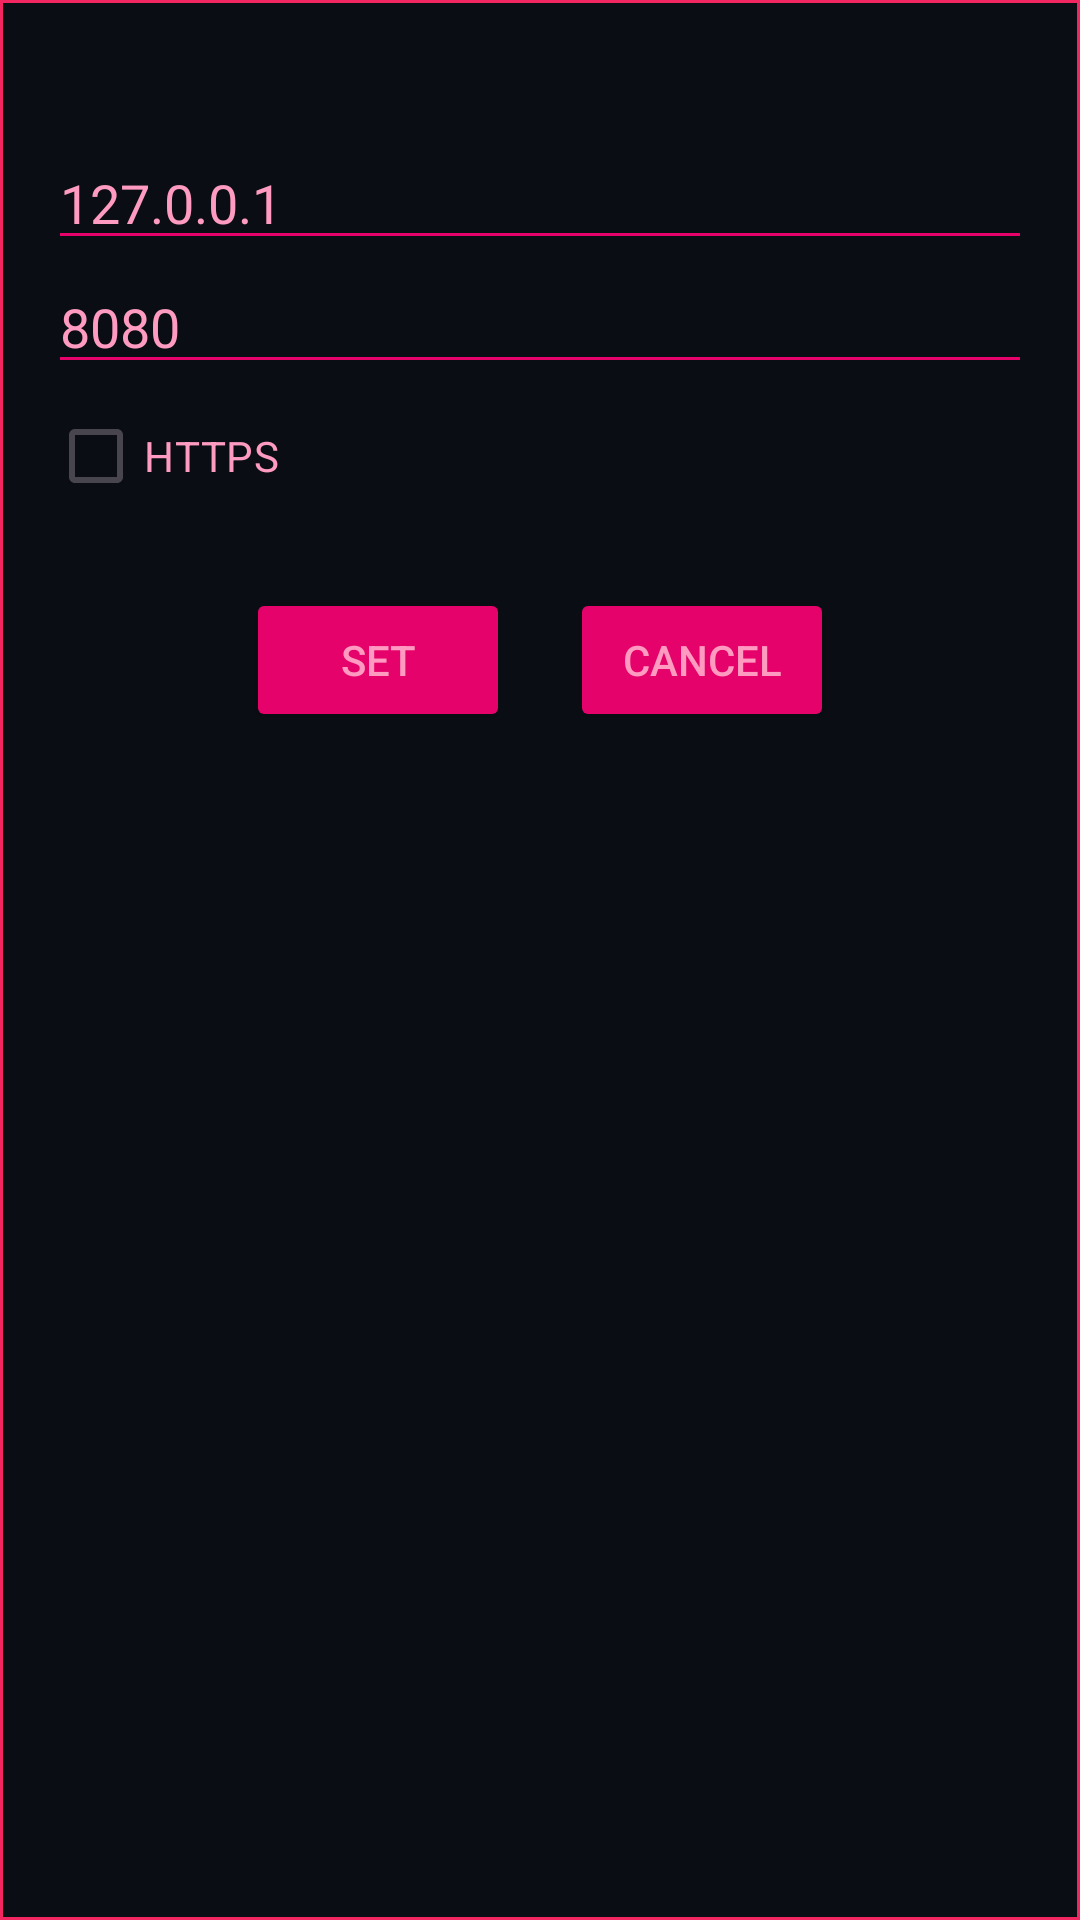

Android layout source for this screen:
<!-- AndroidManifest.xml: application theme Theme.Fridaen45minutos -->
<!-- res/layout/dialog_set_api.xml -->
<?xml version="1.0" encoding="utf-8"?>
<LinearLayout xmlns:android="http://schemas.android.com/apk/res/android"
    android:layout_width="match_parent"
    android:layout_height="wrap_content"
    android:orientation="vertical"
    android:padding="16dp"
    android:background="@drawable/border_line">

    <TextView
        android:id="@+id/labelTextView"
        android:layout_width="wrap_content"
        android:layout_height="wrap_content"
        android:textAppearance="@android:style/TextAppearance.Large"
        android:textColor="@color/custom_yellow"/>

    <EditText
        android:id="@+id/hostEditText"
        android:layout_width="match_parent"
        android:layout_height="wrap_content"
        android:inputType="text"
        android:textColorHint="@color/foreground"
        android:backgroundTint="@color/custom_bright_white"
        android:textColor="@color/custom_yellow"
        android:hint="127.0.0.1" />

    <EditText
        android:id="@+id/portEditText"
        android:layout_width="match_parent"
        android:layout_height="wrap_content"
        android:inputType="number"
        android:textColorHint="@color/foreground"
        android:backgroundTint="@color/custom_bright_white"
        android:textColor="@color/custom_yellow"
        android:hint="8080" />

    <CheckBox
        android:layout_width="match_parent"
        android:layout_height="wrap_content"
        android:text="HTTPS"
        android:id="@+id/httpsCheckBox"
        android:textColor="@color/foreground"/>

    <LinearLayout
        android:layout_width="match_parent"
        android:layout_height="wrap_content"
        android:orientation="horizontal"
        android:gravity="center"
        android:paddingTop="20dp">

        <Button
            android:id="@+id/setButton"
            android:layout_width="wrap_content"
            android:layout_height="wrap_content"
            android:backgroundTint="@color/custom_bright_white"
            android:textColor="@color/foreground"
            android:text="Set"/>

        <Button
            android:id="@+id/cancelButton"
            android:layout_width="wrap_content"
            android:layout_height="wrap_content"
            android:backgroundTint="@color/custom_bright_white"
            android:textColor="@color/foreground"
            android:text="Cancel"
            android:layout_marginStart="20dp"/>

    </LinearLayout>

</LinearLayout>
<!-- resources referenced by this layout -->
<resources>
  <color name="custom_bright_white">#e5026a</color>
  <color name="custom_yellow">#ce009d</color>
  <color name="foreground">#ff9bc0</color>
  <!-- drawable border_line (drawable) -->
  <shape xmlns:android="http://schemas.android.com/apk/res/android">
      <stroke
          android:width="1dp"
      android:color="@color/custom_red" />
      <solid android:color="@color/background" />
  </shape>
  <style name="Theme.Fridaen45minutos" parent="Base.Theme.Fridaen45minutos" />
  <color name="custom_red">#f22660</color>
  <color name="background">#0a0e14</color>
  <style name="Base.Theme.Fridaen45minutos" parent="Theme.Material3.DayNight.NoActionBar">
          
          
      </style>
</resources>
